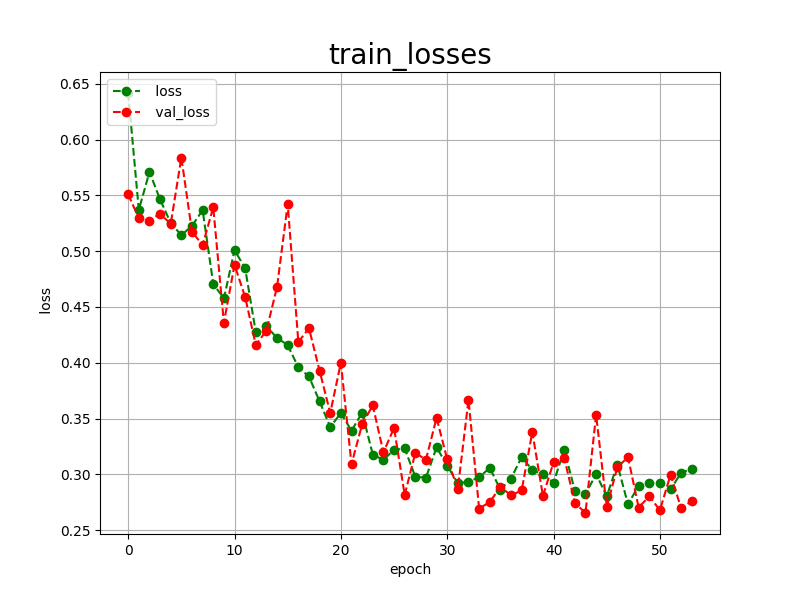

The table this chart was drawn from, first rows:
epoch, loss, val_loss
0, 0.6417, 0.5509
1, 0.5369, 0.5295
2, 0.5710, 0.5274
3, 0.5463, 0.5335
4, 0.5252, 0.5244
5, 0.5143, 0.5839
6, 0.5227, 0.5174
7, 0.5367, 0.5054
8, 0.4706, 0.5393
9, 0.4576, 0.4358
10, 0.5009, 0.4878
11, 0.4846, 0.4588
12, 0.4274, 0.4159
13, 0.4327, 0.4289
14, 0.4222, 0.4680
15, 0.4159, 0.5422
16, 0.3958, 0.4186
17, 0.3877, 0.4310
18, 0.3653, 0.3928
19, 0.3425, 0.3550
20, 0.3549, 0.4000
21, 0.3391, 0.3091
22, 0.3553, 0.3450
23, 0.3178, 0.3618
24, 0.3129, 0.3197
25, 0.3222, 0.3416
26, 0.3232, 0.2816
27, 0.2978, 0.3192
28, 0.2971, 0.3132
29, 0.3242, 0.3506
30, 0.3078, 0.3134
31, 0.2920, 0.2871
32, 0.2934, 0.3668
33, 0.2973, 0.2694
34, 0.3059, 0.2752
35, 0.2863, 0.2887
36, 0.2963, 0.2813
37, 0.3155, 0.2856
38, 0.3040, 0.3379
39, 0.2999, 0.2808
40, 0.2927, 0.3108
41, 0.3220, 0.3149
42, 0.2855, 0.2745
43, 0.2823, 0.2654
44, 0.3002, 0.3534
45, 0.2805, 0.2709
46, 0.3088, 0.3064
47, 0.2732, 0.3154
48, 0.2899, 0.2703
49, 0.2921, 0.2804
50, 0.2924, 0.2679
51, 0.2865, 0.2996
52, 0.3016, 0.2696
53, 0.3048, 0.2762
